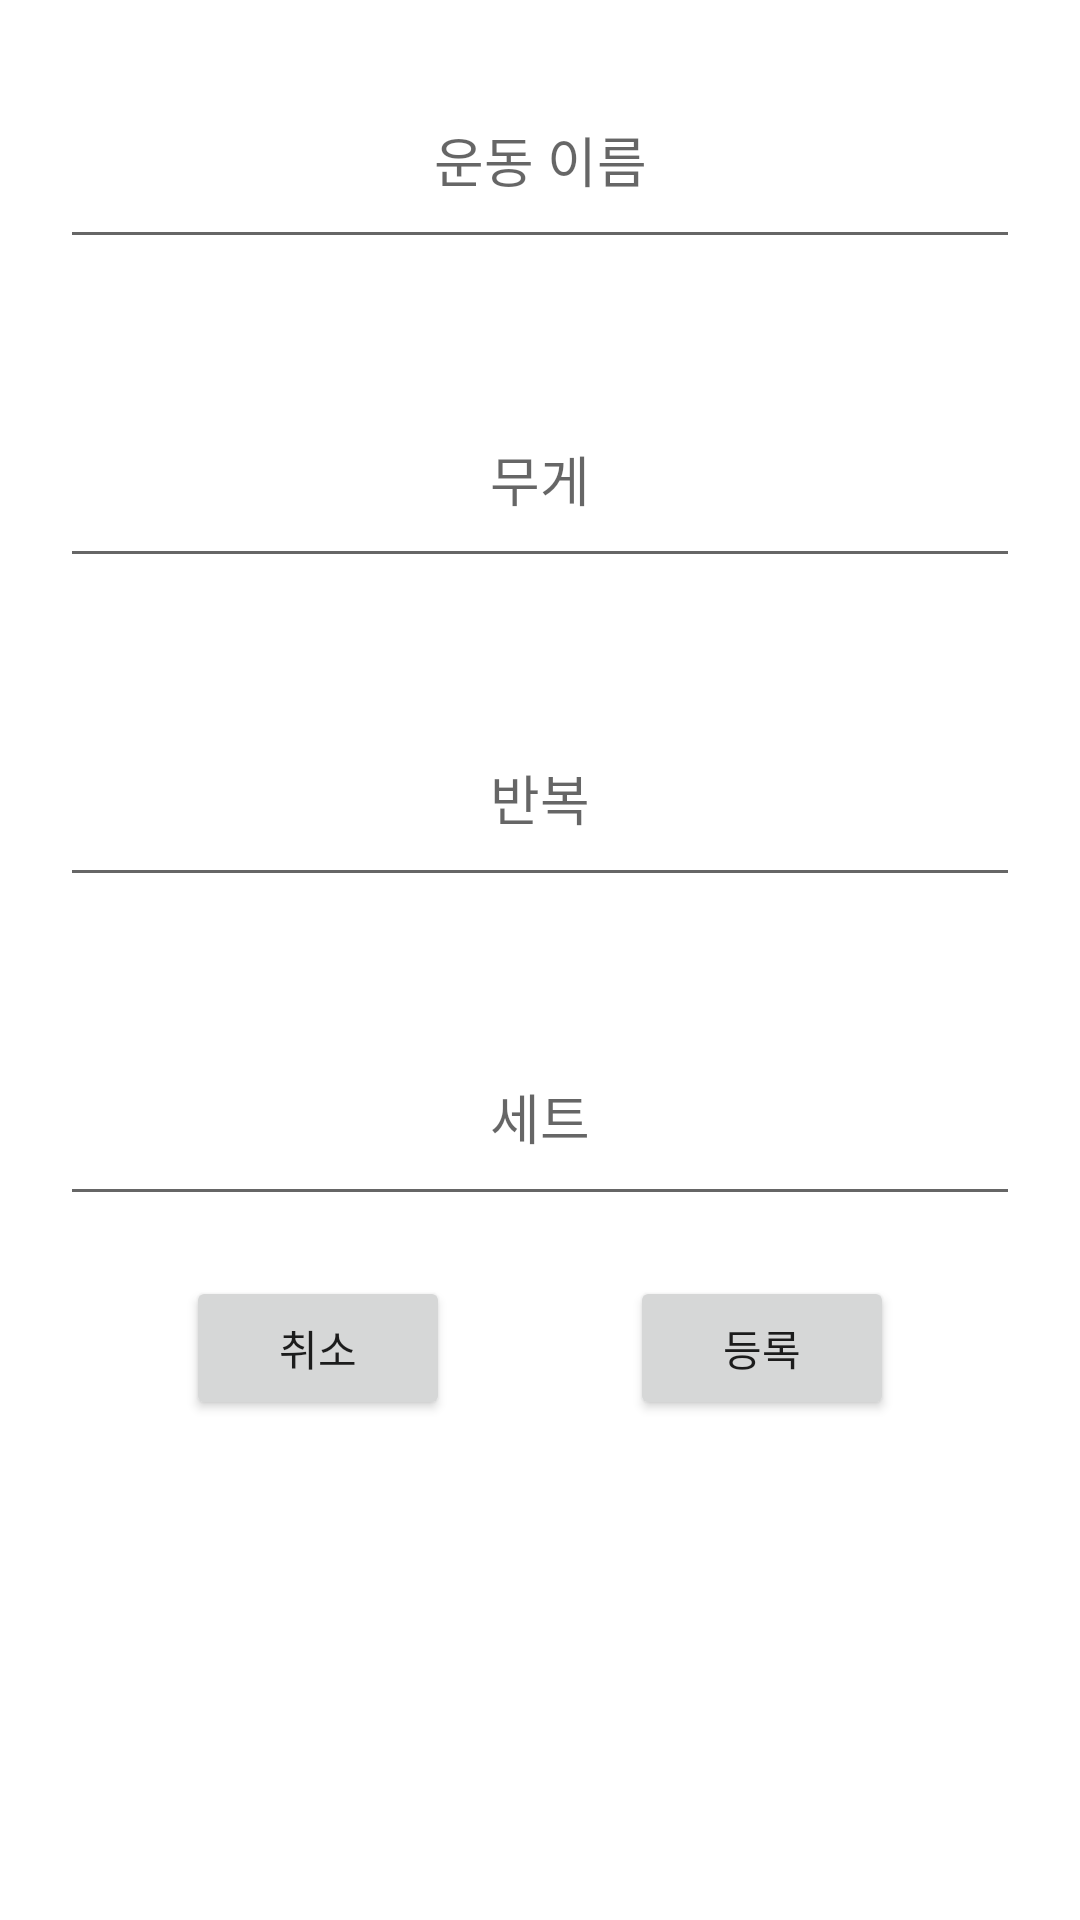

Write the Android layout XML for this screen, with the resource values it uses.
<!-- AndroidManifest.xml: application theme Theme.IamStronger -->
<!-- res/layout/dialog2_addworkout.xml -->
<?xml version="1.0" encoding="utf-8"?>

<LinearLayout xmlns:android="http://schemas.android.com/apk/res/android"
    android:orientation="vertical"
    android:layout_width="match_parent"
    android:layout_height="match_parent">

    <EditText
        android:id="@+id/addWorkoutName2"
        android:layout_width="match_parent"
        android:layout_height="wrap_content"
        android:gravity="center"
        android:hint="운동 이름"
        android:layout_margin="20dp"
        android:padding="20dp"/>


    <EditText
        android:id="@+id/addWorkoutWeight2"
        android:layout_width="match_parent"
        android:layout_height="wrap_content"
        android:gravity="center"
        android:hint="무게"
        android:inputType="number"
        android:layout_margin="20dp"
        android:padding="20dp"/>

    <EditText
        android:id="@+id/addWorkoutRep2"
        android:layout_width="match_parent"
        android:layout_height="wrap_content"
        android:gravity="center"
        android:hint="반복"
        android:inputType="number"
        android:layout_margin="20dp"
        android:padding="20dp"/>

    <EditText
        android:id="@+id/addWorkoutSets2"
        android:layout_width="match_parent"
        android:layout_height="wrap_content"
        android:gravity="center"
        android:hint="세트"
        android:inputType="number"
        android:layout_margin="20dp"
        android:padding="20dp"/>

    <LinearLayout
        android:layout_width="match_parent"
        android:layout_height="wrap_content"
        android:orientation="horizontal"
        android:gravity="center">

        <Button
            android:id="@+id/dialog_workout_cancelButton2"
            android:layout_width="wrap_content"
            android:layout_height="wrap_content"
            android:layout_marginHorizontal="30dp"
            android:text="취소"/>
        <Button
            android:id="@+id/dialog_workout_addButton2"
            android:layout_width="wrap_content"
            android:layout_height="wrap_content"
            android:layout_marginHorizontal="30dp"
            android:text="등록"/>

    </LinearLayout>

</LinearLayout>
<!-- resources referenced by this layout -->
<resources>
  <style name="Theme.IamStronger" parent="Theme.MaterialComponents.DayNight.NoActionBar">
          
          <item name="colorPrimary">@color/purple_500</item>
          <item name="colorPrimaryVariant">@color/purple_700</item>
          <item name="colorOnPrimary">@color/white</item>
          
          <item name="colorSecondary">@color/teal_200</item>
          <item name="colorSecondaryVariant">@color/teal_700</item>
          <item name="colorOnSecondary">@color/black</item>
          
          <item name="android:statusBarColor" tools:targetApi="l">?attr/colorPrimaryVariant</item>
          
      </style>
  <!-- not gathered from this repository: default colours our renderer supplied (Android Studio template values) -->
  <color name="purple_500">#FF6200EE</color>
  <color name="purple_700">#FF3700B3</color>
  <color name="teal_200">#FF03DAC5</color>
  <color name="teal_700">#FF018786</color>
  <color name="black">#FF000000</color>
  <color name="white">#FFFFFFFF</color>
</resources>
